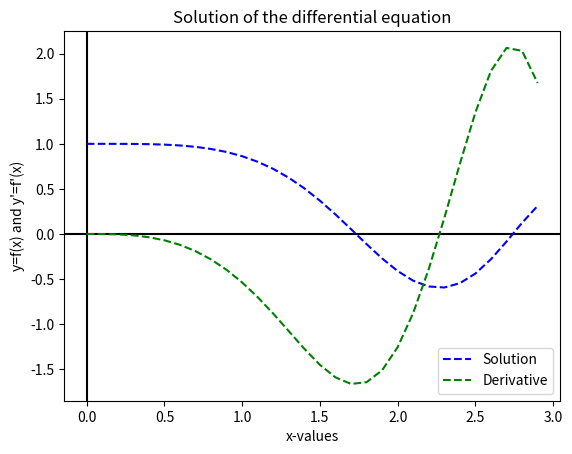

Write Python code to recreate this figure. (Note: this script raises an exception after producing the figure.)
#Solving 2nd order ODE using odeint()
#Example 3

import numpy as np
import matplotlib.pyplot as plt
from scipy.integrate import odeint

def model(u,x):                                          #odeint() creates array like object u which must contain the function and its derivattive in it
    y1=u[0]                 
    y2=u[1]
    dy1dx1=y2                                             #1st derivative
    dy2dx2=-2*x**2*np.sin(y1)                    #2nd derivative
    list=[dy1dx1,dy2dx2]                             #Packed in a list
    return list
    
u0=[1,0]                                                     #Initial values of y1 and dy1dx1 packed in list
xrange=np.arange(0,3,0.1)
sol=odeint(model,u0,xrange)
plt.title('Solution of the differential equation')
plt.xlabel('x-values')
plt.ylabel("y=f(x) and y'=f'(x)")
plt.axhline(y=0,color='black')
plt.axvline(x=0,color='black')
plt.plot(xrange,sol[:,0],'b--',label='Solution')
plt.plot(xrange,sol[:,1],'g--',label='Derivative')
plt.legend()
plt.savefig('/home/<user>/Documents/GitHub/Computational-Physics-UG/Numerical Methods/Differential Equation (IVP)/Python Files/Built_in_function_based_Implementation/2nd_order_3.png')
plt.show()
